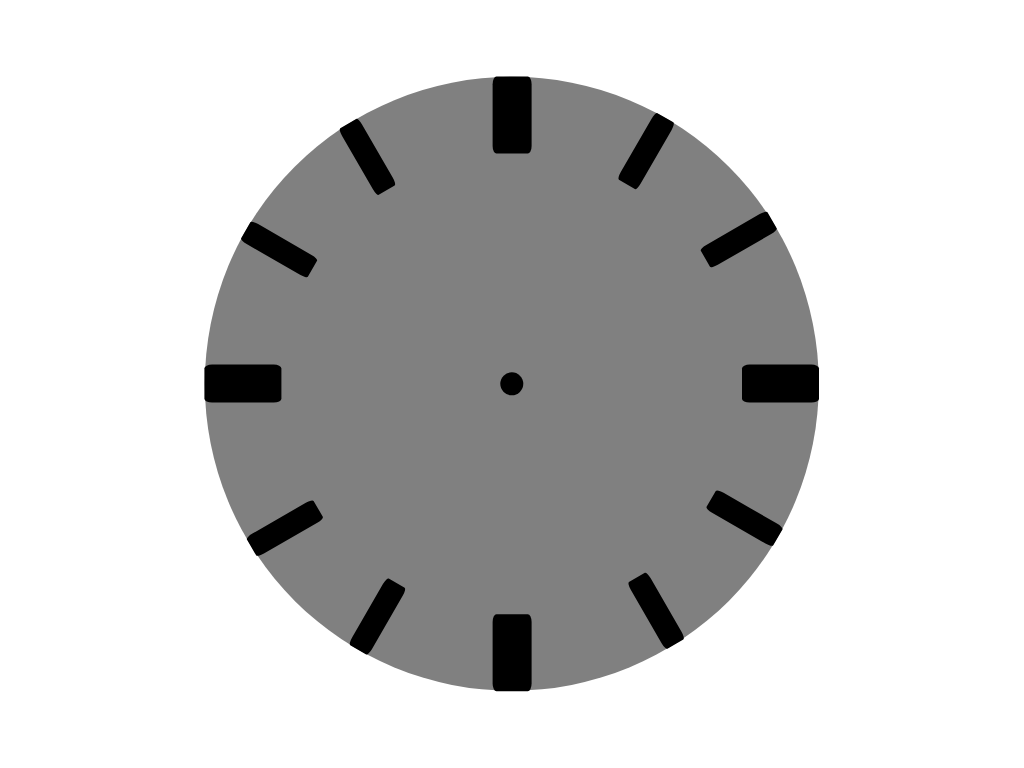

Write the HTML and CSS that draws this image.

<!-- file: Clock.html -->
<!DOCTYPE html>
<html lang="en">
<head>
    <meta charset="UTF-8">
    <meta http-equiv="X-UA-Compatible" content="IE=edge">
    <meta name="viewport" content="width=device-width, initial-scale=1.0">
    <title>Clock</title>
    <link rel="stylesheet" href="/pages/CSSArt/art.css">
</head>

<body>
    <div class="clock">
        <div class="clock" id="center"></div>
        <div class="tick-container">
            <div class="clock-tick" id="t1"></div>
            <div class="clock-tick" id="t2"></div>
            <div class="clock-tick" id="t3"></div>
            <div class="clock-tick" id="t4"></div>
            <div class="clock-tick" id="t5"></div>
            <div class="clock-tick" id="t6"></div>
            <div class="clock-tick" id="t7"></div>
            <div class="clock-tick" id="t8"></div>
            <div class="clock-tick" id="t9"></div>
            <div class="clock-tick" id="t10"></div>
            <div class="clock-tick" id="t11"></div>
            <div class="clock-tick" id="t12"></div>
        </div>
        <div class="hours-container">
            <div class="hours"></div>
        </div>
        <div class="minutes-container">
            <div class="minutes"></div>
        </div>
        <div class="seconds-container">
            <div class="seconds"></div>
        </div>
    </div>
</body>
</html>

/* file: art.css */
body{
    margin: 0;
}

.clock{
    background: grey;
    width: 80vmin;
    height: 80vmin;
    border-radius: 100%;
    position: absolute;
    top: 50%;
    left: 50%;
    transform: translate(-50%, -50%);
}

.clock #center{
    background: black;
    width: 3vmin;
    height: 3vmin;
}

.tick-container{
    position: absolute;
    top: 0;
    right: 0;
    bottom: 0;
    left: 0;
}

.clock-tick{
    position: absolute;
    background: black;
    width: 3vmin;
    height: 10vmin;
    top: 50%;
    left: 50%;
    border-radius: 10%;
}

#t12{
    transform: translate(-50%, -50%) translate(0%, -35vmin);
    width: 5vmin;
}
#t6{
    transform: translate(-50%, -50%) translate(0%, 35vmin);
    width: 5vmin;
}
#t3{
    transform: translate(-50%, -50%) rotate(90deg) translate(0%, -35vmin);
    width: 5vmin;
}
#t9{
    transform: translate(-50%, -50%) rotate(90deg) translate(0%, 35vmin);
    width: 5vmin;
}

#t1{
    transform: translate(-50%, -50%) rotate(30deg) translate(0%, -35vmin);
}
#t2{
    transform: translate(-50%, -50%) rotate(60deg) translate(-50%, -35vmin);
}
#t4{
    transform: translate(-50%, -50%) rotate(120deg) translate(0%, -35vmin);
}
#t5{
    transform: translate(-50%, -50%) rotate(150deg) translate(-50%, -35vmin);
}
#t7{
    transform: translate(-50%, -50%) rotate(210deg) translate(0%, -35vmin);
}
#t8{
    transform: translate(-50%, -50%) rotate(240deg) translate(-50%, -35vmin);
}
#t10{
    transform: translate(-50%, -50%) rotate(300deg) translate(0%, -35vmin);
}
#t11{
    transform: translate(-50%, -50%) rotate(330deg) translate(-50%, -35vmin);
}